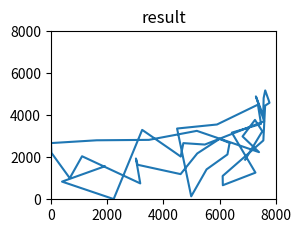

This chart was generated by the following Python code:
from time import *
import numpy
import random
import matplotlib.pyplot as plt

class TSP:
    def __init__(self,limit,population_size):
        self.population_size = population_size
        self.survival_rate = 0.2#生存率
        self.limit = limit
        self.city_list = []
        self.mutation_rate = 0.1#突變率
        #48個城市坐標
        self.city_xy = [[6734,1453],[2233,10],[5530,1424],[401,841],[3082,1644],[7608,4458],[7573,3716],[7265,1268],[6898,1885],[1112,2049],[5468,2606],[5989,2873],[4706,2674],[4612,2035],[6347,2683],[6107,669],[7611,5184],[7462,3590],[7732,4723],[5900,3561],[4483,3369],[6101 ,1110],[5199 ,2182],[1633 ,2809],[4307 ,2322], [675 ,1006],[7555 ,4819],[7541 ,3981],[3177 ,756],[7352 ,4506],[7545 ,2801],[3245 ,3305],[6426 ,3173],[4608 ,1198],  [23 ,2216],[7248 ,3779],[7762 ,4595],[7392 ,2244],[3484 ,2829],[6271 ,2135],[4985 ,140],[1916 ,1569],[7280 ,4899],[7509 ,3239],  [10 ,2676],[6807 ,2993],[5185 ,3258],[3023 ,1942]]
        self.city_num = len(self.city_xy)#城市數量
    def init_path(self):#初始化路徑
        temp = [x for x in range(1,self.city_num,1)]#初始化行走路徑
        random.shuffle(temp)#亂序
        return temp
    def select(self,fitness_list):#輪盤賭選擇
        sum_fit = 0
        parent_list = []
        fit=[]
        for i in range(len(fitness_list)):
            fit.append(fitness_list[i][1])
        sum_fit = sum(fit)
        for i in range(int(self.population_size*self.survival_rate)):
            accumulator = 0.0
            random_num = numpy.random.randint(0,high=sum_fit)
            for ind,val in enumerate(fit):
                accumulator += val
                if accumulator >= random_num:
                    parent_list.append(fitness_list[ind])
                    break
        return parent_list
    def cal_fitness(self,path_list):#path_list:路徑列表
        sum = self.cal_distance(path_list[0],path_list[-1])#第一個到最後一個城市的距離
        sum += self.cal_distance(0,path_list[0])#起始城市到第一個城市的距離
        for i in range(len(path_list)-1):
            sum += self.cal_distance(path_list[i],path_list[i+1])#路徑表第二個城市到最後一個的總距離
        return path_list,sum
    def cal_distance(self,index1,index2): #index:城市表的索引   
        distance = ((self.city_xy[index2][0]-self.city_xy[index1][0])**2+(self.city_xy[index2][1]-self.city_xy[index1][1])**2)**0.5
        return distance
    def cross(self,parent_list):#交叉
        r1 = numpy.random.randint(self.population_size*self.survival_rate)
        r2 = numpy.random.randint(self.population_size*self.survival_rate)
        parent1 = parent_list[r1][0]
        parent2 = parent_list[r2][0]
        cycle = [] #交叉点集
        start = parent1[0]
        cycle.append(start)
        end = parent2[0]
        while end != start:
            cycle.append(end)
            end = parent2[parent1.index(end)]
        child = parent1[:]
        cross_points = cycle[:]
        if len(cross_points) < 2 :
            cross_points = random.sample(parent1,2)
        k = 0
        for i in range(len(parent1)):
            if child[i] in cross_points:
                continue
            else:
                for j in range(k,len(parent2)):
                    if parent2[j] in cross_points:
                        continue
                    else:
                        child[i] = parent2[j]
                        k = j + 1
                        break   
        return child
    def mutation(self,child_list):#變異
        mutation_list = child_list.copy()
        r1 = numpy.random.randint(0,high=self.city_num-1)
        r2 = numpy.random.randint(0,high=self.city_num-1)
        while r1 == r2:
            r2 = numpy.random.randint(0,high=self.city_num-1)
        mutation_list[r1],mutation_list[r2] = mutation_list[r2],mutation_list[r1]
        return mutation_list
    def survivial_select(self,mutation_list,fitness_list):
        child_fitness = []
        for i in range(len(mutation_list)):
            child_fitness.append(self.cal_fitness(mutation_list[i]))
        fitness = list(child_fitness+fitness_list)
        fitness.sort(key=lambda srt: srt[1],reverse=False)
        return fitness[:len(fitness_list)]
    def main(self):
        path_list = []
        fitness_list = []
        for i in range(self.population_size):
            path_list.append(self.init_path())
        for i in range(self.population_size):
            fitness_list.append(self.cal_fitness(path_list[i]))
        count = 0
        while count < self.limit:
            parent_list = self.select(fitness_list)
            child_list = []
            while len(child_list) != self.population_size-(self.population_size*self.survival_rate):
                child_list.append(self.cross(parent_list))
            mutation_list = child_list.copy()
            for i in range(len(child_list)):
                if numpy.random.random() < self.mutation_rate:
                    mutation_list[i] = self.mutation(child_list[i])
            survival_list = self. survivial_select(mutation_list,fitness_list)
            fitness_list = survival_list
            count += 1
            print('*'+str(count)+' 第%s次迭代:' % count,end=' ')
            print('fitness最大值為',survival_list[0][1])
            print('種群為',survival_list[0][0])

        
        plt.subplot(2,2,3)
        X=[]
        Y=[]
        for i in range(self.city_num-1):
            x=survival_list[0][0][i]
            X.append(self.city_xy[x][0])
            Y.append(self.city_xy[x][1])
        plt.plot(X,Y)
        plt.axis([0,8000,0,8000])
        plt.title('result')
        plt.show()
        

if __name__ == "__main__":
    tsp = TSP(100,200)
    tsp.main()
